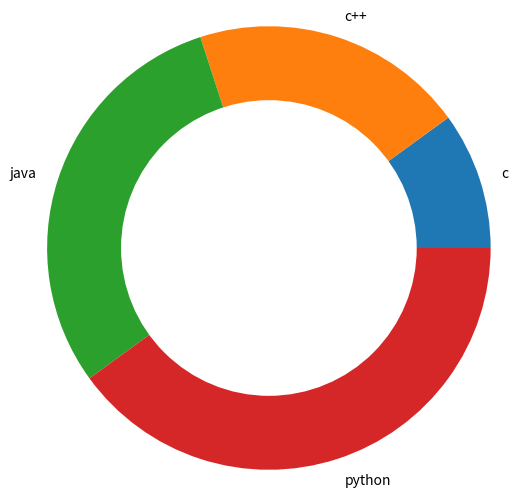

Write the Python code that produced this figure.
import matplotlib.pyplot as plt

# x=[10,20,30,40]
# y=["c","c++","java","python"]
# ex=[0.3,0.0,0.0,0.0]
# C=["r","b","m","y"]
# plt.pie(x,labels=y,explode=ex,colors=C,autopct="%0.1f%%",shadow=True,radius=1,labeldistance=1.2,startangle=0,textprops={"fontsize":15},counterclock=True,wedgeprops={"linewidth":5,"width":2,"edgecolor":"g"},center=(1,3),rotatelabels=True)
# plt.title("My pie chart")
# plt.legend(loc=2)
# plt.show()

# Dot pie chart
# plt.pie([1])
# plt.show()

# Donat pie  chart
# x=[10,20,30,40]
# y=["c","c++","java","python"]

# x1=[40,30,20,10]

# plt.pie(x,labels=y,radius=1.5)
# plt.pie(x1,radius=1)

# plt.show()
#  ring pie chart
x=[10,20,30,40]
y=["c","c++","java","python"]

x1=[40,30,20,10]

plt.pie(x,labels=y,radius=1.5)
# plt.pie([1],colors="w")
#  another method to make ring pie chart
cr=plt.Circle(xy=(0,0),radius=1,facecolor="w")
plt.gca().add_artist(cr)

plt.show()
